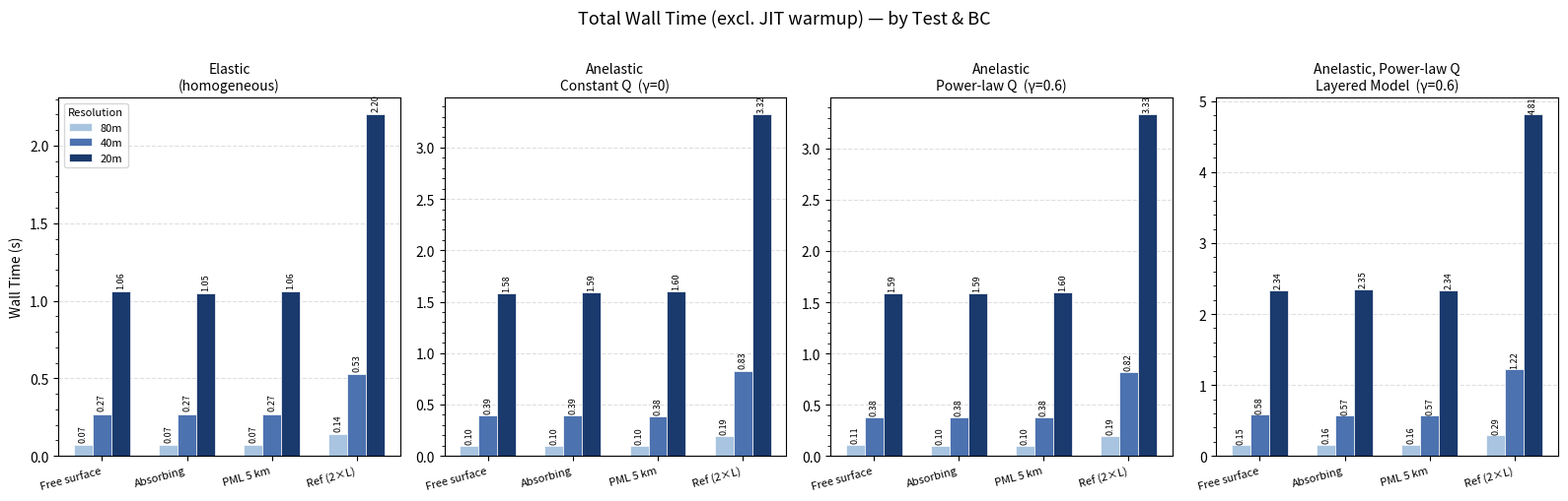

This chart was generated by the following Python code: (Note: this script raises an exception after producing the figure.)
#!/usr/bin/env python3
"""Visual runtime comparison from benchmark_runtime data."""

import matplotlib
matplotlib.use('Agg')
import matplotlib.pyplot as plt
import matplotlib.ticker as ticker
import numpy as np

# ---------------------------------------------------------------------------
# Data from benchmark_runtime.md
# (test, res, wall_s, step_ms)
RAW = [
    ('1a','80m',0.07,0.097), ('1a','40m',0.27,0.182), ('1a','20m',1.06,0.353),
    ('1b','80m',0.07,0.097), ('1b','40m',0.27,0.182), ('1b','20m',1.05,0.352),
    ('1c','80m',0.07,0.099), ('1c','40m',0.27,0.182), ('1c','20m',1.06,0.353),
    ('2a','80m',0.10,0.141), ('2a','40m',0.39,0.265), ('2a','20m',1.58,0.525),
    ('2b','80m',0.10,0.141), ('2b','40m',0.39,0.265), ('2b','20m',1.59,0.526),
    ('2c','80m',0.10,0.141), ('2c','40m',0.38,0.264), ('2c','20m',1.60,0.530),
    ('3a','80m',0.11,0.145), ('3a','40m',0.38,0.263), ('3a','20m',1.59,0.531),
    ('3b','80m',0.10,0.141), ('3b','40m',0.38,0.263), ('3b','20m',1.59,0.528),
    ('3c','80m',0.10,0.142), ('3c','40m',0.38,0.264), ('3c','20m',1.60,0.531),
    ('4a','80m',0.15,0.141), ('4a','40m',0.58,0.262), ('4a','20m',2.34,0.518),
    ('4b','80m',0.16,0.143), ('4b','40m',0.57,0.261), ('4b','20m',2.35,0.519),
    ('4c','80m',0.16,0.142), ('4c','40m',0.57,0.262), ('4c','20m',2.34,0.518),
    ('1r','80m',0.14,0.185), ('1r','40m',0.53,0.362), ('1r','20m',2.20,0.710),
    ('2r','80m',0.19,0.269), ('2r','40m',0.83,0.563), ('2r','20m',3.32,1.103),
    ('3r','80m',0.19,0.271), ('3r','40m',0.82,0.559), ('3r','20m',3.33,1.108),
    ('4r','80m',0.29,0.266), ('4r','40m',1.22,0.547), ('4r','20m',4.81,1.069),
]

RESOLUTIONS = ['80m', '40m', '20m']
VARIANTS    = ['a', 'b', 'c', 'r']
VAR_LABELS  = {'a': 'Free surface', 'b': 'Absorbing', 'c': 'PML 5 km', 'r': 'Ref (2×L)'}
VAR_COLORS  = {'a': '#4C72B0', 'b': '#55A868', 'c': '#C44E52', 'r': '#8172B2'}
RES_MARKERS = {'80m': 'o', '40m': 's', '20m': '^'}

# Index: (test_id, res) -> (wall_s, step_ms)
data = {}
for (t, r, w, s) in RAW:
    data[(t, r)] = (w, s)

# ---------------------------------------------------------------------------
# Figure 1: Wall time by test-number — one panel per test (1-4)
# x-axis: BC variant, grouped bars per resolution
# ---------------------------------------------------------------------------
fig, axes = plt.subplots(1, 4, figsize=(16, 5), sharey=False)
fig.suptitle('Total Wall Time (excl. JIT warmup) — by Test & BC', fontsize=13, y=1.01)

x = np.arange(len(VARIANTS))
width = 0.22
offsets = np.array([-1, 0, 1]) * width

res_colors = {'80m': '#a8c4e0', '40m': '#4C72B0', '20m': '#1a3a6e'}

TITLES = {
    '1': 'Elastic\n(homogeneous)',
    '2': 'Anelastic\nConstant Q  (γ=0)',
    '3': 'Anelastic\nPower-law Q  (γ=0.6)',
    '4': 'Anelastic, Power-law Q\nLayered Model  (γ=0.6)',
}

for ti, tnum in enumerate(['1', '2', '3', '4']):
    ax = axes[ti]
    for ri, res in enumerate(RESOLUTIONS):
        vals = [data.get((f'{tnum}{v}', res), (0, 0))[0] for v in VARIANTS]
        bars = ax.bar(x + offsets[ri], vals, width, label=res,
                      color=res_colors[res], edgecolor='white', linewidth=0.5)
        for bar, val in zip(bars, vals):
            if val > 0:
                ax.text(bar.get_x() + bar.get_width()/2, bar.get_height() + 0.02,
                        f'{val:.2f}', ha='center', va='bottom', fontsize=6.5, rotation=90)

    ax.set_title(TITLES[tnum], fontsize=10)
    ax.set_xticks(x)
    ax.set_xticklabels([VAR_LABELS[v] for v in VARIANTS], fontsize=8, rotation=15, ha='right')
    ax.set_ylabel('Wall Time (s)' if ti == 0 else '')
    ax.yaxis.set_minor_locator(ticker.AutoMinorLocator())
    ax.grid(axis='y', linestyle='--', alpha=0.4)
    ax.set_axisbelow(True)
    if ti == 0:
        ax.legend(title='Resolution', fontsize=8, title_fontsize=8)

plt.tight_layout()
plt.savefig('plots/wall_time_by_test.png', dpi=150, bbox_inches='tight')
plt.close()
print('Saved: plots/wall_time_by_test.png')

# ---------------------------------------------------------------------------
# Figure 2: Avg step time vs resolution — line plot, one line per test+variant
# ---------------------------------------------------------------------------
fig, axes = plt.subplots(1, 2, figsize=(14, 5))

# Left: group by test number (colours), variant as linestyle
FOR_LINE = [('1','a'), ('1','b'), ('1','c'), ('1','r'),
            ('2','a'), ('3','a'), ('4','a')]
cmap = plt.get_cmap('tab10')
tnum_colors = {'1': cmap(0), '2': cmap(1), '3': cmap(2), '4': cmap(3)}
var_ls = {'a': '-', 'b': '--', 'c': ':', 'r': '-.'}

ax = axes[0]
for tnum in ['1', '2', '3', '4']:
    for var in VARIANTS:
        key = f'{tnum}{var}'
        ys = [data.get((key, r), (None, None))[1] for r in RESOLUTIONS]
        if any(v is not None for v in ys):
            ax.plot(RESOLUTIONS, ys,
                    color=tnum_colors[tnum], linestyle=var_ls[var],
                    marker=RES_MARKERS.get('80m', 'o'), markersize=5,
                    label=f'test-{key}')
ax.set_title('Avg. Step Time — all variants', fontsize=11)
ax.set_xlabel('Resolution')
ax.set_ylabel('Avg. step time (ms)')
ax.grid(linestyle='--', alpha=0.4)
ax.legend(fontsize=6.5, ncol=2, loc='upper left')

# Right: compare a vs b vs c vs r for each test (cleaner)
ax = axes[1]
for tnum in ['1', '2', '3', '4']:
    for var in VARIANTS:
        key = f'{tnum}{var}'
        ys = [data.get((key, r), (None, None))[1] for r in RESOLUTIONS]
        if any(v is not None for v in ys):
            ax.plot(RESOLUTIONS, ys,
                    color=VAR_COLORS[var], linestyle=['-','--',':','-.'][['1','2','3','4'].index(tnum)],
                    marker='o', markersize=5,
                    label=f'test-{key}' if tnum == '1' else '_nolegend_')

# legend patches for BC type
from matplotlib.lines import Line2D
legend_bc   = [Line2D([0],[0], color=VAR_COLORS[v], lw=2, label=VAR_LABELS[v]) for v in VARIANTS]
legend_test = [Line2D([0],[0], color='k', lw=2, ls=ls, label=f'Test {t}')
               for t, ls in zip(['1','2','3','4'],['-','--',':','-.'])]
ax.legend(handles=legend_bc + legend_test, fontsize=7, ncol=2)
ax.set_title('Avg. Step Time — BC & test comparison', fontsize=11)
ax.set_xlabel('Resolution')
ax.set_ylabel('Avg. step time (ms)')
ax.grid(linestyle='--', alpha=0.4)

plt.tight_layout()
plt.savefig('plots/step_time_lines.png', dpi=150, bbox_inches='tight')
plt.close()
print('Saved: plots/step_time_lines.png')

# ---------------------------------------------------------------------------
# Figure 3: elastic vs anelastic overhead — 1a vs 2a vs 3a vs 4a, wall time
# ---------------------------------------------------------------------------
fig, ax = plt.subplots(figsize=(8, 5))
for var in ['a', 'b', 'c', 'r']:
    for tnum in ['1', '2', '3', '4']:
        key = f'{tnum}{var}'
        xs = np.arange(len(RESOLUTIONS))
        ys = [data.get((key, r), (0, 0))[0] for r in RESOLUTIONS]
        ax.plot(xs, ys,
                color=tnum_colors[tnum], linestyle=var_ls[var],
                marker='o', markersize=5)

from matplotlib.patches import Patch
legend1 = [Patch(color=tnum_colors[t], label=f'Test {t}') for t in ['1','2','3','4']]
legend2 = [Line2D([0],[0], color='k', ls=var_ls[v], lw=2, label=VAR_LABELS[v]) for v in VARIANTS]
ax.legend(handles=legend1+legend2, fontsize=8, ncol=2)
ax.set_xticks(np.arange(len(RESOLUTIONS)))
ax.set_xticklabels(RESOLUTIONS)
ax.set_xlabel('Resolution')
ax.set_ylabel('Wall Time (s)')
ax.set_title('Wall Time — All Tests & BC types', fontsize=12)
ax.grid(linestyle='--', alpha=0.4)
plt.tight_layout()
plt.savefig('plots/wall_time_overview.png', dpi=150, bbox_inches='tight')
plt.close()
print('Saved: plots/wall_time_overview.png')

print('\nAll plots saved to plots/')

# ---------------------------------------------------------------------------
# Figure 4: Grouped by Resolution — one panel per resolution
# x-axis: BC variant (a/b/c/r), grouped bars = test types
# ---------------------------------------------------------------------------
TEST_LABELS = {
    '1': 'Elastic',
    '2': 'Anelastic\nConst. Q (γ=0)',
    '3': 'Anelastic\nPower-law Q (γ=0.6)',
    '4': 'Anelastic, Layered\nPower-law Q (γ=0.6)',
}
TEST_COLORS = {'1': '#4C72B0', '2': '#DD8452', '3': '#55A868', '4': '#C44E52'}

fig, axes = plt.subplots(1, 3, figsize=(16, 5), sharey=False)
fig.suptitle('Total Wall Time (excl. JIT warmup) — by Resolution & BC', fontsize=13, y=1.01)

x = np.arange(len(VARIANTS))
n_tests = 4
width = 0.18
offsets = (np.arange(n_tests) - (n_tests - 1) / 2) * width

for ri, res in enumerate(RESOLUTIONS):
    ax = axes[ri]
    for ti, tnum in enumerate(['1', '2', '3', '4']):
        vals = [data.get((f'{tnum}{v}', res), (0, 0))[0] for v in VARIANTS]
        bars = ax.bar(x + offsets[ti], vals, width, label=TEST_LABELS[tnum],
                      color=TEST_COLORS[tnum], edgecolor='white', linewidth=0.5)
        for bar, val in zip(bars, vals):
            if val > 0:
                ax.text(bar.get_x() + bar.get_width() / 2, bar.get_height() + 0.01,
                        f'{val:.2f}', ha='center', va='bottom', fontsize=6.5, rotation=90)

    ax.set_title(f'Resolution: {res}', fontsize=11)
    ax.set_xticks(x)
    ax.set_xticklabels([VAR_LABELS[v] for v in VARIANTS], fontsize=8, rotation=15, ha='right')
    ax.set_ylabel('Wall Time (s)' if ri == 0 else '')
    ax.yaxis.set_minor_locator(ticker.AutoMinorLocator())
    ax.grid(axis='y', linestyle='--', alpha=0.4)
    ax.set_axisbelow(True)
    if ri == 0:
        ax.legend(title='Test type', fontsize=7.5, title_fontsize=8, loc='upper left')

plt.tight_layout()
plt.savefig('plots/wall_time_by_resolution.png', dpi=150, bbox_inches='tight')
plt.close()
print('Saved: plots/wall_time_by_resolution.png')
